Run: headless pygame with SDL's dummy video driver; simulated clock (each Clock.tick advances the game by its frame time, no real sleeping); random seed 0; keys injected as events and as key.get_pressed() state; mouse plan: one left click at the window centre at the start of phase 2, then a move to the lower-right quarter at the start of phase 3.
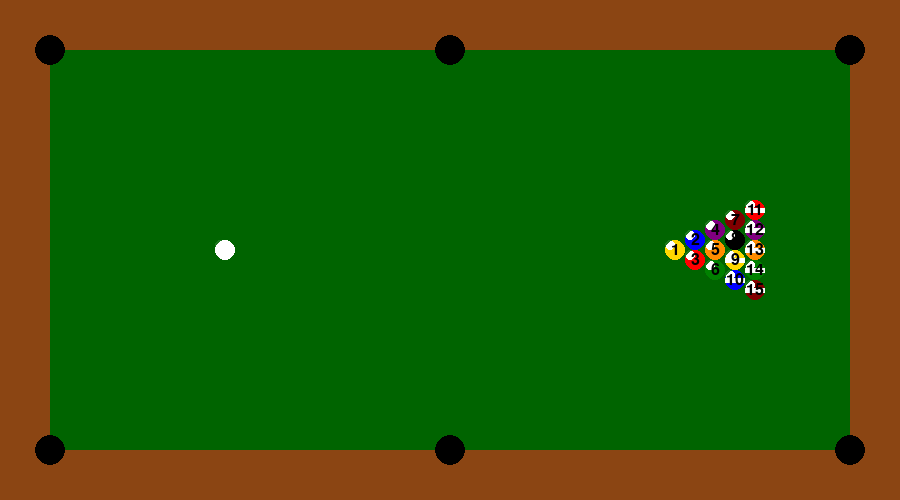
Frame 1 of 4 · flips 1–60 · no input
Frame 2 of 4 · flips 61–180 · clicked the window centre · tapped SPACE, RETURN · held RIGHT (→), D · screen unchanged from frame 1, image omitted
Frame 3 of 4 · flips 181–300 · moved the mouse to the lower-right quarter · held DOWN (↓), S · screen unchanged from frame 2, image omitted
Frame 4 of 4 · flips 301–420 · held LEFT (←), A, UP (↑), W · screen unchanged from frame 3, image omitted

The pygame program that drew these frames:

import pygame
import math
import time

# Constants
WIDTH, HEIGHT = 900, 500  # Overall window size
TABLE_WIDTH, TABLE_HEIGHT = 800, 400  # Size of the playable area
BORDER_SIZE = 50
BALL_RADIUS = 10
HOLE_RADIUS = 15
FRICTION = 0.02  # Increased friction
STOP_THRESHOLD = 0.1
FPS = 60
MESSAGE_DURATION = 2  # Duration to display messages in seconds

# Colors
WHITE = (255, 255, 255)
TABLE_GREEN = (0, 100, 0)  # Darker green for the table
BROWN = (139, 69, 19)
BLACK = (0, 0, 0)
NUMBERS_COLOR = BLACK
BALL_COLORS = [
    (255, 255, 255),  # Cue ball (not used in list of balls)
    (255, 215, 0),    # 1 - Yellow
    (0, 0, 255),      # 2 - Blue
    (255, 0, 0),      # 3 - Red
    (128, 0, 128),    # 4 - Purple
    (255, 140, 0),    # 5 - Orange
    (0, 128, 0),      # 6 - Green
    (128, 0, 0),      # 7 - Burgundy
    (0, 0, 0),        # 8 - Black
    (255, 215, 0),    # 9 - Yellow (striped)
    (0, 0, 255),      # 10 - Blue (striped)
    (255, 0, 0),      # 11 - Red (striped)
    (128, 0, 128),    # 12 - Purple (striped)
    (255, 140, 0),    # 13 - Orange (striped)
    (0, 128, 0),      # 14 - Green (striped)
    (128, 0, 0)       # 15 - Burgundy (striped)
]

# Initialize Pygame
pygame.init()
screen = pygame.display.set_mode((WIDTH, HEIGHT))
clock = pygame.time.Clock()
font = pygame.font.Font(None, 24)  # Font for numbers on balls

class Ball:
    def __init__(self, x, y, dx=0, dy=0, color=WHITE, number=None, stripe=False):
        self.x = x
        self.y = y
        self.dx = dx
        self.dy = dy
        self.color = color
        self.number = number
        self.stripe = stripe
        self.angle = 0
        self.potted = False

    def move(self):
        if not self.potted:
            self.x += self.dx
            self.y += self.dy
            self.dx *= (1 - FRICTION)
            self.dy *= (1 - FRICTION)
            if abs(self.dx) < STOP_THRESHOLD:
                self.dx = 0
            if abs(self.dy) < STOP_THRESHOLD:
                self.dy = 0
            self.angle += math.hypot(self.dx, self.dy) / BALL_RADIUS
            self.collide_with_walls()

    def draw(self, screen):
        if not self.potted:
            ball_surface = pygame.Surface((2 * BALL_RADIUS, 2 * BALL_RADIUS), pygame.SRCALPHA)
            pygame.draw.circle(ball_surface, self.color, (BALL_RADIUS, BALL_RADIUS), BALL_RADIUS)
            if self.stripe:
                pygame.draw.rect(ball_surface, WHITE, (0, BALL_RADIUS - BALL_RADIUS // 4, 2 * BALL_RADIUS, BALL_RADIUS // 2))
            shine_surface = pygame.Surface((2 * BALL_RADIUS, 2 * BALL_RADIUS), pygame.SRCALPHA)
            pygame.draw.circle(shine_surface, (255, 255, 255, 30), (BALL_RADIUS // 2, BALL_RADIUS // 2), BALL_RADIUS // 2)
            ball_surface.blit(shine_surface, (0, 0), special_flags=pygame.BLEND_RGBA_ADD)
            rotated_surface = pygame.transform.rotate(ball_surface, math.degrees(self.angle))
            screen.blit(rotated_surface, (self.x - rotated_surface.get_width() // 2, self.y - rotated_surface.get_height() // 2))
            # Draw the number on the ball
            if self.number is not None:
                number_surface = font.render(str(self.number), True, NUMBERS_COLOR)
                screen.blit(number_surface, (self.x - number_surface.get_width() // 2, self.y - number_surface.get_height() // 2))

    def collide_with_walls(self):
        play_left = BORDER_SIZE
        play_right = WIDTH - BORDER_SIZE
        play_top = BORDER_SIZE
        play_bottom = HEIGHT - BORDER_SIZE
        if self.x - BALL_RADIUS < play_left:
            self.dx = abs(self.dx)
        if self.x + BALL_RADIUS > play_right:
            self.dx = -abs(self.dx)
        if self.y - BALL_RADIUS < play_top:
            self.dy = abs(self.dy)
        if self.y + BALL_RADIUS > play_bottom:
            self.dy = -abs(self.dy)

    def collide_with_ball(self, other):
        if not self.potted and not other.potted:
            dx = other.x - self.x
            dy = other.y - self.y
            dist = math.hypot(dx, dy)
            if dist < 2 * BALL_RADIUS:
                angle = math.atan2(dy, dx)
                sin_a = math.sin(angle)
                cos_a = math.cos(angle)

                # Rotate ball velocities to simplify the collision math
                v1x = self.dx * cos_a + self.dy * sin_a
                v1y = self.dy * cos_a - self.dx * sin_a
                v2x = other.dx * cos_a + other.dy * sin_a
                v2y = other.dy * cos_a - self.dx * sin_a

                # Exchange velocities in the rotated frame
                self.dx = v2x * cos_a - v1y * sin_a
                self.dy = v1y * cos_a + v2x * sin_a
                other.dx = v1x * cos_a - v2y * sin_a
                other.dy = v2y * cos_a + v1x * sin_a

                # Ensure balls are not overlapping
                overlap = 2 * BALL_RADIUS - dist
                self.x -= overlap / 2 * cos_a
                self.y -= overlap / 2 * sin_a
                other.x += overlap / 2 * cos_a
                other.y += overlap / 2 * sin_a

holes = [
    (BORDER_SIZE, BORDER_SIZE), (WIDTH // 2, BORDER_SIZE), (WIDTH - BORDER_SIZE, BORDER_SIZE),
    (BORDER_SIZE, HEIGHT - BORDER_SIZE), (WIDTH // 2, HEIGHT - BORDER_SIZE), (WIDTH - BORDER_SIZE, HEIGHT - BORDER_SIZE)
]

def draw_table(screen):
    screen.fill(BROWN)
    pygame.draw.rect(screen, TABLE_GREEN, (BORDER_SIZE, BORDER_SIZE, WIDTH - 2 * BORDER_SIZE, HEIGHT - 2 * BORDER_SIZE))
    for hole in holes:
        pygame.draw.circle(screen, BLACK, hole, HOLE_RADIUS)

def setup_balls():
    balls = []
    start_x = WIDTH // 4
    start_y = HEIGHT // 2
    balls.append(Ball(start_x, start_y, 0, 0, WHITE))  # Cue ball

    ball_index = 1
    for row in range(5):
        for col in range(row + 1):
            x = WIDTH * 3 // 4 + 2 * BALL_RADIUS * row
            y = start_y + 2 * BALL_RADIUS * (col - row / 2)
            stripe = ball_index >= 9
            balls.append(Ball(x, y, color=BALL_COLORS[ball_index], number=ball_index, stripe=stripe))
            ball_index += 1
    return balls

def check_potted(balls, score, turn, player_ball_type):
    potted_any = False
    for ball in balls:
        if not ball.potted and any(math.hypot(ball.x - hx, ball.y - hy) < HOLE_RADIUS for hx, hy in holes):
            ball.potted = True
            ball.dx = ball.dy = 0
            potted_any = True
            if ball.color != WHITE:
                if (player_ball_type == "SOLID" and ball.stripe) or (player_ball_type == "STRIPE" and not ball.stripe):
                    turn = "SOLID" if turn == "STRIPE" else "STRIPE"  # Foul for potting opponent's ball
                else:
                    score[turn] += 1
            else:
                turn = "SOLID" if turn == "STRIPE" else "STRIPE"  # Potting the cue ball is a foul
    return potted_any, turn

def all_balls_stopped(balls):
    return all(ball.dx == 0 and ball.dy == 0 for ball in balls if not ball.potted)

def main():
    balls = setup_balls()
    cue_ball = balls[0]
    running = True
    turn = "STRIPE"
    score = {"SOLID": 0, "STRIPE": 0}
    dragging = False
    drag_start = (0, 0)
    dragging_ball = None
    shot_made = False
    player_ball_type = None  # None until a player pots their first ball
    last_message_time = 0
    current_message = ""

    messages = [
        "Great shot!",
        "What a miss!",
        "Foul: potted the opponent's ball!",
        "Foul: potted the cue ball!",
        "Your turn!",
        "Opponent's turn!",
    ]

    def update_caption():
        nonlocal last_message_time, current_message
        if time.time() - last_message_time > MESSAGE_DURATION:
            pygame.display.set_caption(f"Pool Game - Turn: {turn} | Score - SOLID: {score['SOLID']} STRIPE: {score['STRIPE']}")
        else:
            pygame.display.set_caption(current_message)

    def display_message(message):
        nonlocal last_message_time, current_message
        current_message = message
        last_message_time = time.time()
        update_caption()

    update_caption()

    while running:
        for event in pygame.event.get():
            if event.type == pygame.QUIT:
                running = False
            elif event.type == pygame.MOUSEBUTTONDOWN:
                mouse_x, mouse_y = event.pos
                if cue_ball.potted:
                    # Prevent placing the cue ball on the wood
                    if BORDER_SIZE <= mouse_x <= WIDTH - BORDER_SIZE and BORDER_SIZE <= mouse_y <= HEIGHT - BORDER_SIZE:
                        cue_ball.x, cue_ball.y = mouse_x, mouse_y
                        cue_ball.potted = False
                elif math.hypot(cue_ball.x - mouse_x, cue_ball.y - mouse_y) < BALL_RADIUS:
                    dragging = True
                    drag_start = event.pos
                    dragging_ball = cue_ball
            elif event.type == pygame.MOUSEBUTTONUP and dragging:
                dragging = False
                drag_end = event.pos
                dx = (drag_start[0] - drag_end[0]) / 10
                dy = (drag_start[1] - drag_end[1]) / 10
                dragging_ball.dx = dx
                dragging_ball.dy = dy
                dragging_ball = None
                shot_made = True

        draw_table(screen)
        for ball in balls:
            ball.move()
            for other_ball in balls:
                if ball != other_ball:
                    ball.collide_with_ball(other_ball)
            ball.draw(screen)

        if dragging and dragging_ball:
            mouse_x, mouse_y = pygame.mouse.get_pos()
            pygame.draw.line(screen, WHITE, (dragging_ball.x, dragging_ball.y), (mouse_x, mouse_y), 2)

        potted_any, turn = check_potted(balls, score, turn, player_ball_type)

        if player_ball_type is None:
            # Determine the player's ball type based on the first ball they pot
            for ball in balls:
                if ball.potted and ball.color != WHITE:
                    player_ball_type = "SOLID" if ball.number <= 7 else "STRIPE"
                    break

        if all_balls_stopped(balls):
            if shot_made:
                if not potted_any:
                    display_message(messages[5] if turn == "SOLID" else messages[4])
                    turn = "SOLID" if turn == "STRIPE" else "STRIPE"
                else:
                    display_message(messages[0])
                update_caption()
                shot_made = False
            else:
                update_caption()

        # Preview cue ball placement
        if cue_ball.potted:
            mouse_x, mouse_y = pygame.mouse.get_pos()
            if BORDER_SIZE <= mouse_x <= WIDTH - BORDER_SIZE and BORDER_SIZE <= mouse_y <= HEIGHT - BORDER_SIZE:
                pygame.draw.circle(screen, WHITE, (mouse_x, mouse_y), BALL_RADIUS, 1)

        pygame.display.flip()
        clock.tick(FPS)

    pygame.quit()

if __name__ == "__main__":
    main()
